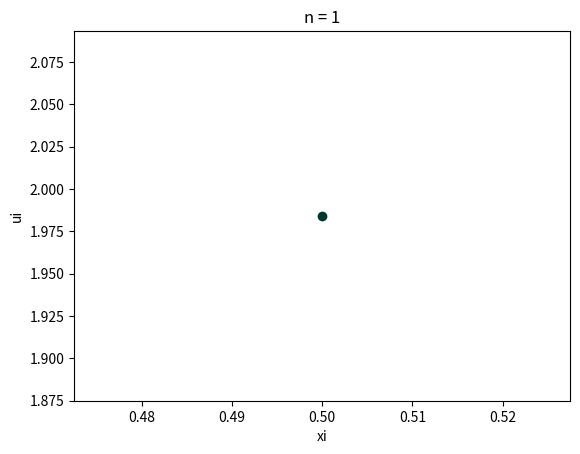
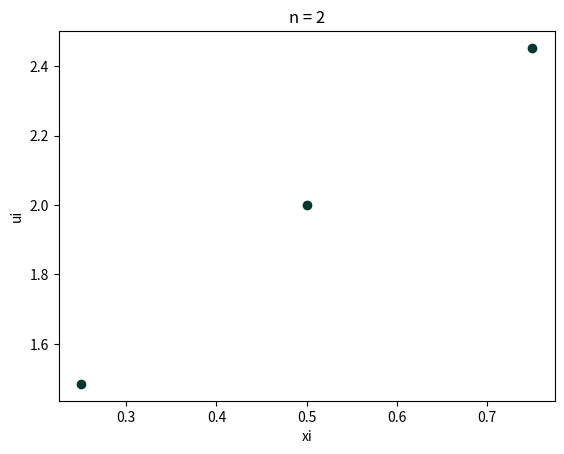
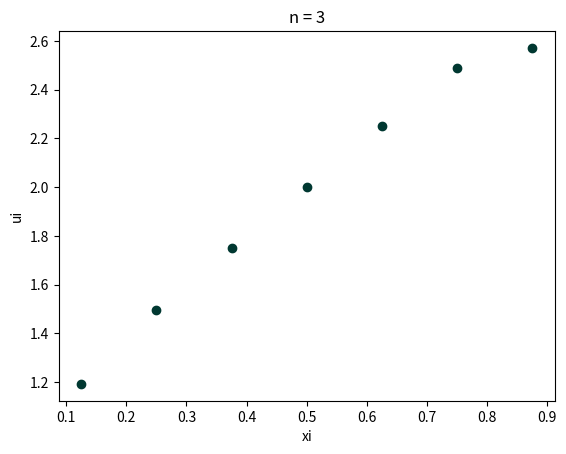
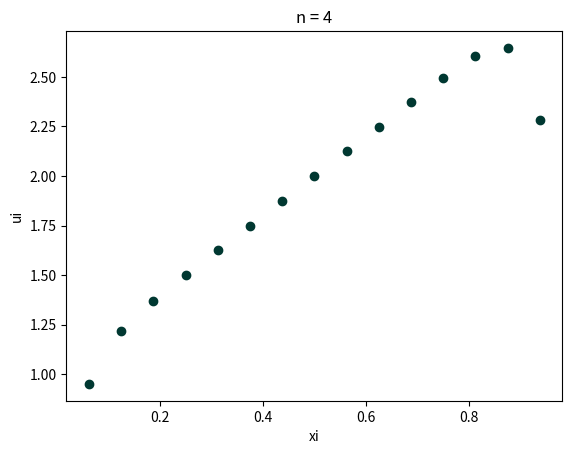
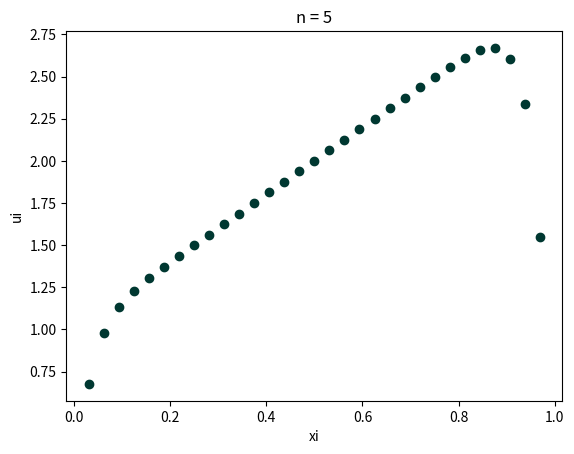
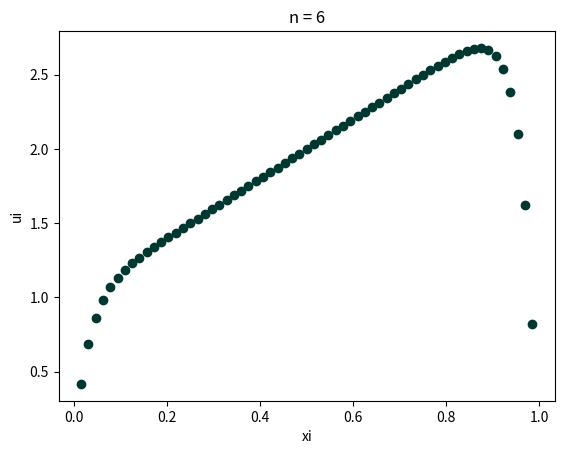
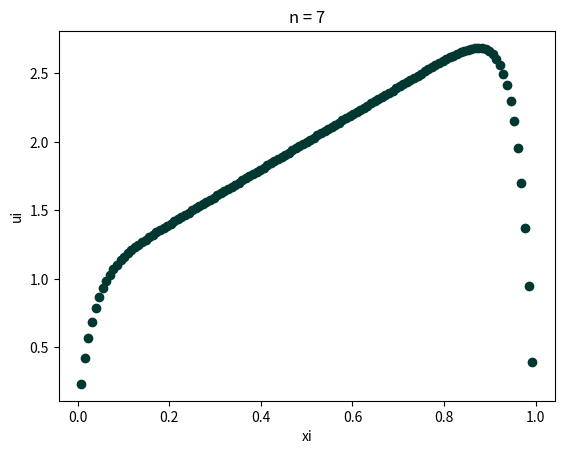
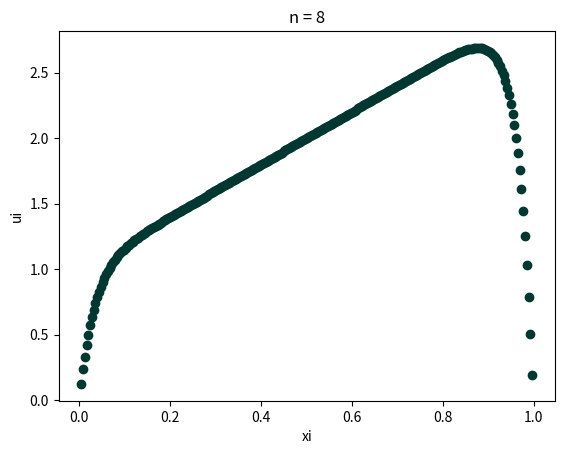

The script that saved these images, in order:
#https://github.com/GreysonRCamp/numanal/blob/main/hw1p4.py

xstorage = [] #Stores the solutions u and x values for plotting
ustorage = []

for n in range(1,9): #For values of n = 1 ... 8
    N = pow(2,n) - 1 #Sets N and h based on the current n
    h = pow(2,-n)
    
    eps = pow(10,-3) #Value for the sub and super diagonal, where all values are 10^-3
    a = (2*eps + pow(h,2)) / pow(h,2) #The values for the main diagonal on A
    b = -eps / pow(h,2) #The values for the other diagonals

    f = []
    x = []
    for i in range(1, N + 1): #Sets up vector f and the x values for plotting
        f.append(2*i*h + 1)
        x.append(i*h)


    w = [a] #Holds the diagonal values for U and L
    l = [None] #Has an empty value so the lists w and l are the same size

    for i in range(1, N): #Makes L and U
        l.append(b/w[i-1]) #Makes the main diagonal on L
        if i != N - 1:
            w.append(a-l[i]*b) #Makes the main diagonal on U
        else:
            w.append(a) #Set wn = an

    #Thomas Algorithm
    #Ly = f
    y = [f[0]]

    for i in range(1,N):
        y.append(f[i] - l[i]*y[i-1])

    #Uu = y
    u = [y[N-1]/w[N-1]]

    for i in range(N-2,-1,-1):
        temp = (y[i] - b*u[0])/w[i]
        u.insert(0,temp)

    xstorage.append(x)
    ustorage.append(u)

#The rest of the code plots the results and saves the plots to a pdf for viewing
import matplotlib.pyplot as plt
from matplotlib.backends.backend_pdf import PdfPages

with PdfPages("hw1p4plots.pdf") as pdf:
    for i in range(8):
        plt.scatter(xstorage[i],ustorage[i],color=(0,56/255,49/255), marker='o')
        plt.xlabel("xi")
        plt.ylabel("ui")
        plt.title("n = " + str(i + 1))
        pdf.savefig()
        plt.close()
